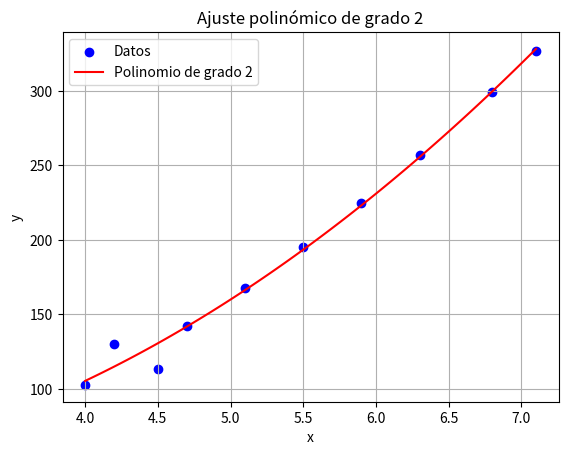

Write Python code to recreate this figure.
import numpy as np
import matplotlib.pyplot as plt

def ajuste_polinomico(x, y, grado):
    """
    Realiza un ajuste polinómico de grado especificado a los datos dados (x, y).

    Parameters:
    x : array-like
        Datos de entrada en el eje x.
    y : array-like
        Datos de entrada en el eje y.
    grado : int
        Grado del polinomio de ajuste.

    Returns:
    coeficientes : ndarray
        Coeficientes del polinomio de mejor ajuste.
    """
    # Convertir los arreglos a arrays de numpy
    x = np.array(x)
    y = np.array(y)
    
    # Ajuste polinómico de grado especificado
    coeficientes = np.polyfit(x, y, grado)
    
    return coeficientes

def evaluar_polinomio(coeficientes, x):
    """
    Evalúa el polinomio definido por los coeficientes dados en los puntos x.

    Parameters:
    coeficientes : array-like
        Coeficientes del polinomio.
    x : array-like
        Puntos donde se evalúa el polinomio.

    Returns:
    y : ndarray
        Valores del polinomio evaluado en los puntos x.
    """
    # Evaluar el polinomio en los puntos x
    y = np.polyval(coeficientes, x)
    return y

def calcular_error(x, y, coeficientes):
    """
    Calcula el error cuadrático entre los datos dados y la aproximación polinómica.

    Parameters:
    x : array-like
        Datos de entrada en el eje x.
    y : array-like
        Datos de entrada en el eje y.
    coeficientes : array-like
        Coeficientes del polinomio de ajuste.

    Returns:
    error : float
        Error cuadrático entre los datos reales y la aproximación polinómica.
    """
    # Evaluar el polinomio en los puntos x
    y_aproximado = evaluar_polinomio(coeficientes, x)
    
    # Calcular el error cuadrático
    error = np.sum((y_aproximado - y)**2)
    
    return error

# Ejemplo de uso
x = [4.0, 4.2, 4.5, 4.7, 5.1, 5.5, 5.9, 6.3, 6.8, 7.1]
y = [102.56, 130.11, 113.18, 142.05, 167.53, 195.14, 224.87, 256.73, 299.5, 326.72]
grado = 2  # Cambia el grado del polinomio aquí

# Obtener los coeficientes del polinomio de mejor ajuste
coeficientes = ajuste_polinomico(x, y, grado)
print(f"Coeficientes del polinomio de grado {grado}: {coeficientes}")

# Calcular el error cuadrático
error = calcular_error(x, y, coeficientes)
print(f"Error cuadrático total: {error}")

# Generar valores de y ajustados para la gráfica
x_fit = np.linspace(min(x), max(x), 100)
y_fit = evaluar_polinomio(coeficientes, x_fit)

# Graficar los puntos y la curva de mejor ajuste
plt.scatter(x, y, color='blue', label='Datos')
plt.plot(x_fit, y_fit, color='red', label=f'Polinomio de grado {grado}')
plt.xlabel('x')
plt.ylabel('y')
plt.legend()
plt.title(f'Ajuste polinómico de grado {grado}')
plt.grid(True)
plt.show()
